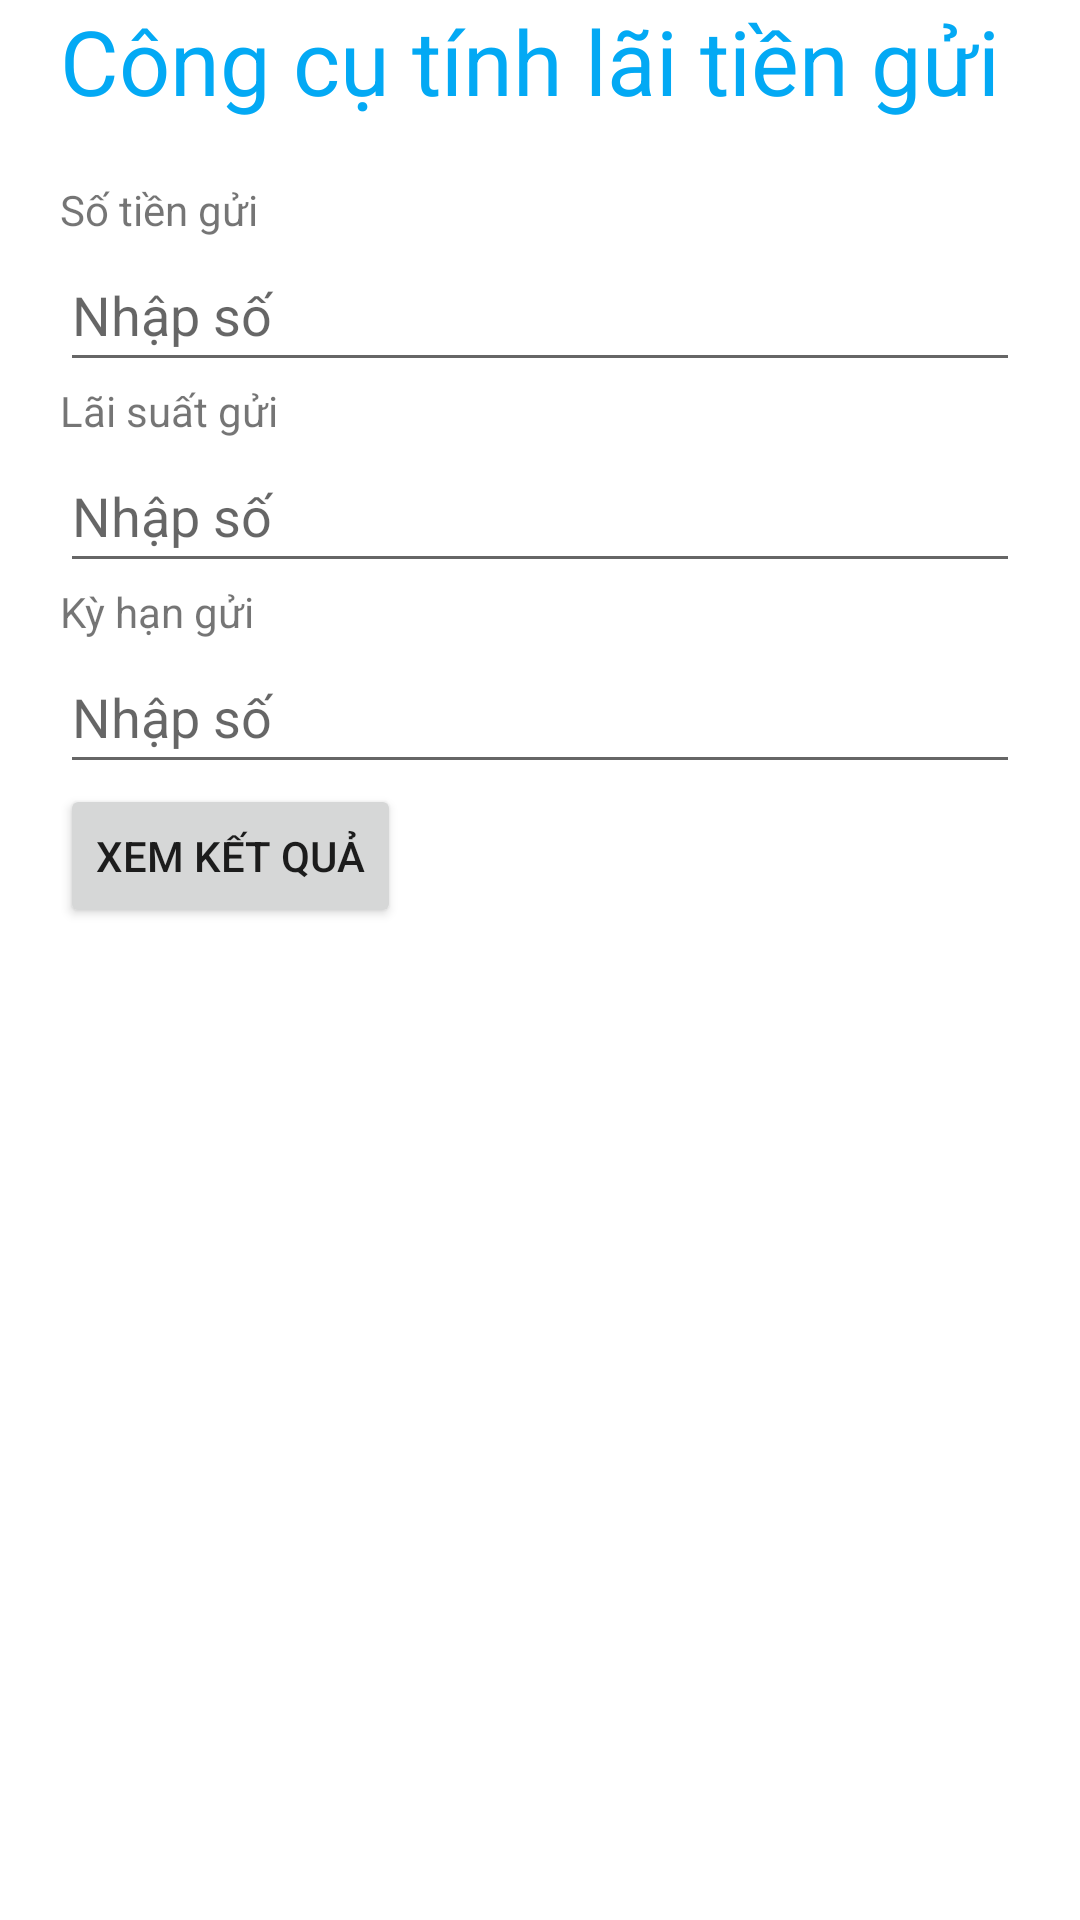

Produce the Android XML layout that renders to this screen, including the resource entries it uses.
<!-- AndroidManifest.xml: application theme Theme.19110244_Acctivity -->
<!-- res/layout/activity_main.xml -->
<?xml version="1.0" encoding="utf-8"?>
<androidx.constraintlayout.widget.ConstraintLayout xmlns:android="http://schemas.android.com/apk/res/android"
    xmlns:app="http://schemas.android.com/apk/res-auto"
    xmlns:tools="http://schemas.android.com/tools"
    android:layout_width="match_parent"
    android:layout_height="match_parent"
    tools:context=".MainActivity">

    <LinearLayout
        android:layout_width="match_parent"
        android:layout_height="match_parent"
        android:orientation="vertical"
        android:layout_marginHorizontal="20dp"
        >

        <TextView
            android:layout_width="wrap_content"
            android:layout_height="wrap_content"
            android:layout_marginBottom="20dp"
            android:text="Công cụ tính lãi tiền gửi"
            android:textColor="#03A9F4"
            android:textSize="30dp" />

        <TextView
            android:layout_width="wrap_content"
            android:layout_height="wrap_content"
            android:text="Số tiền gửi"

            />

        <EditText
            android:id="@+id/tienGuiEditView"
            android:layout_width="match_parent"
            android:layout_height="wrap_content"
            android:hint="@string/app_name"
            android:minHeight="48dp"
            android:textColor="#2196F3" />
        <TextView
            android:layout_width="wrap_content"
            android:layout_height="wrap_content"
            android:text="Lãi suất gửi"
            />

        <EditText
            android:id="@+id/laiGuiEditView"
            android:layout_width="match_parent"
            android:layout_height="wrap_content"

            android:hint="@string/app_name"
            android:minHeight="48dp"
            android:textColor="#2196F3" />

        <TextView
            android:layout_width="wrap_content"
            android:layout_height="wrap_content"
            android:text="Kỳ hạn gửi"
            />

        <EditText
            android:id="@+id/kyHanGuiEditText"
            android:layout_width="match_parent"
            android:layout_height="wrap_content"
            android:hint="@string/app_name"
            android:minHeight="48dp"
            android:textColor="#2196F3" />

        <Button
            android:layout_width="wrap_content"
            android:layout_height="wrap_content"
            android:text="Xem kết quả"

            android:onClick="xemKetQuaClick"
            />
    </LinearLayout>

</androidx.constraintlayout.widget.ConstraintLayout>
<!-- resources referenced by this layout -->
<resources>
  <string name="app_name">Nhập số</string>
  <style name="Theme.19110244_Acctivity" parent="Theme.MaterialComponents.DayNight.DarkActionBar">
          
          <item name="colorPrimary">@color/purple_500</item>
          <item name="colorPrimaryVariant">@color/purple_700</item>
          <item name="colorOnPrimary">@color/white</item>
          
          <item name="colorSecondary">@color/teal_200</item>
          <item name="colorSecondaryVariant">@color/teal_700</item>
          <item name="colorOnSecondary">@color/black</item>
          
          <item name="android:statusBarColor" tools:targetApi="l">?attr/colorPrimaryVariant</item>
          
      </style>
  <!-- not gathered from this repository: default colours our renderer supplied (Android Studio template values) -->
  <color name="purple_500">#FF6200EE</color>
  <color name="purple_700">#FF3700B3</color>
  <color name="teal_200">#FF03DAC5</color>
  <color name="teal_700">#FF018786</color>
  <color name="black">#FF000000</color>
  <color name="white">#FFFFFFFF</color>
</resources>
